Run: headless pygame with SDL's dummy video driver; simulated clock (each Clock.tick advances the game by its frame time, no real sleeping); random seed 0; keys injected as events and as key.get_pressed() state; no mouse input.
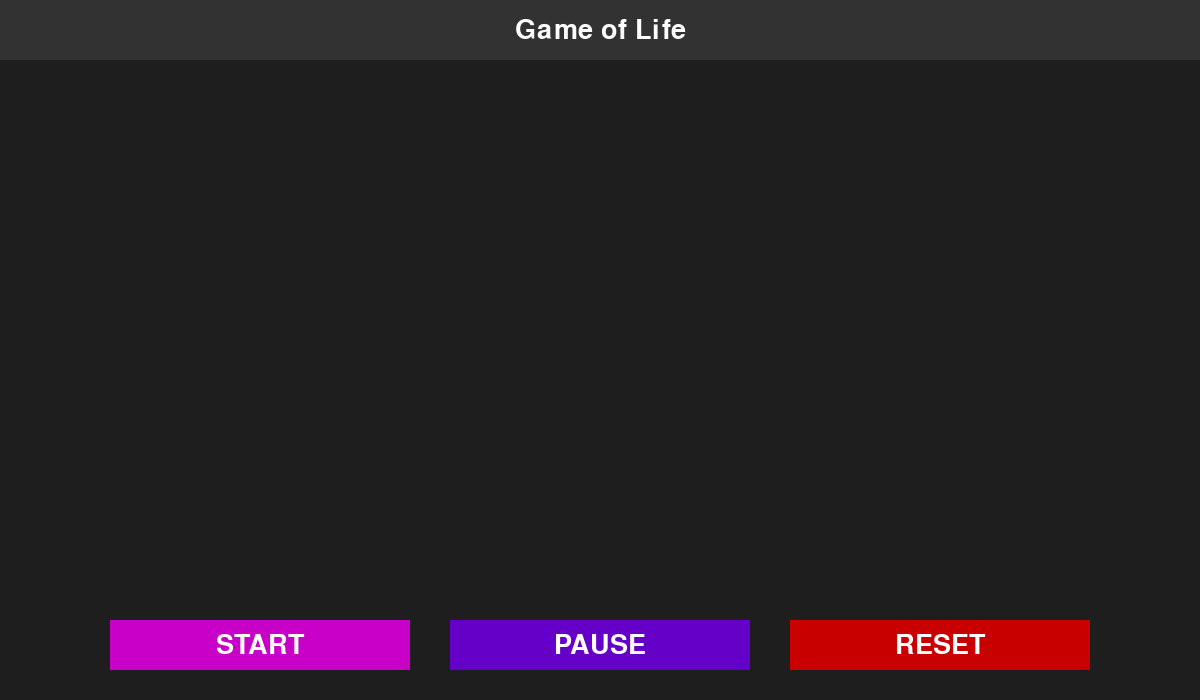
Frame 1 of 4 · flips 1–60 · no input
Frame 2 of 4 · flips 61–180 · tapped SPACE, RETURN · held RIGHT (→), D · screen unchanged from frame 1, image omitted
Frame 3 of 4 · flips 181–300 · held DOWN (↓), S · screen unchanged from frame 2, image omitted
Frame 4 of 4 · flips 301–420 · held LEFT (←), A, UP (↑), W · screen unchanged from frame 3, image omitted

The pygame program that drew these frames:

#design the user interface for a 506x506 game window
import pygame 
import sys 

pygame.init()

# Taille de la fenêtre 
WIDTH = 1200
HEIGHT = 700

screen = pygame.display.set_mode((WIDTH, HEIGHT))
pygame.display.set_caption("Game of Life")

#zones
TITLE_HEIGHT = 60
BOTTOM_HEIGHT = 120
GRID_SIZE = 506
GRID_X = (WIDTH - GRID_SIZE) // 2
GRID_Y = TITLE_HEIGHT + 20

# Couleurs
COLOR = (30, 30, 30)    
TITLE_COLOR = (50, 50, 50)


#Font
font_title = pygame.font.SysFont("Times New Roman", 40)
font_button = pygame.font.SysFont("Times New Roman", 30)

# Buttons for controlling the game
BUTTON_WIDTH = 300
BUTTON_HEIGHT = 50
BUTTON_Y = HEIGHT - 80

start_button = pygame.Rect(0, 0, BUTTON_WIDTH, BUTTON_HEIGHT)
pause_button = pygame.Rect(0, 0, BUTTON_WIDTH, BUTTON_HEIGHT)
reset_button = pygame.Rect(0, 0, BUTTON_WIDTH, BUTTON_HEIGHT)
spacing = 40

total_width = BUTTON_WIDTH * 3 + spacing * 2
start_button.x = (WIDTH - total_width) // 2
pause_button.x = start_button.x + BUTTON_WIDTH + spacing
reset_button.x = pause_button.x + BUTTON_WIDTH + spacing

start_button.y = pause_button.y = reset_button.y = BUTTON_Y

#title 
def draw_title():
    pygame.draw.rect(screen, TITLE_COLOR, (0, 0, WIDTH, TITLE_HEIGHT))
    text = font_title.render("Game of Life", True, (255, 255, 255))
    text_rect = text.get_rect(center=(WIDTH // 2, TITLE_HEIGHT // 2))
    screen.blit(text, text_rect)

#buttons
def draw_buttons():
    pygame.draw.rect(screen, (200,0,200), start_button)
    pygame.draw.rect(screen, (100,0,200), pause_button)
    pygame.draw.rect(screen, (200,0,0), reset_button)

def buttons_start():
    text = font_title.render("START", True, (255, 255, 255))
    text_rect = text.get_rect(center=(start_button.x + BUTTON_WIDTH // 2, start_button.y + BUTTON_HEIGHT // 2))
    screen.blit(text, text_rect)

def buttons_pause():
    text = font_title.render("PAUSE", True, (255, 255, 255))
    text_rect = text.get_rect(center=(pause_button.x + BUTTON_WIDTH // 2, pause_button.y + BUTTON_HEIGHT // 2))
    screen.blit(text, text_rect)

def buttons_reset():
    text = font_title.render("RESET", True, (255, 255, 255))
    text_rect = text.get_rect(center=(reset_button.x + BUTTON_WIDTH // 2, reset_button.y + BUTTON_HEIGHT // 2))
    screen.blit(text, text_rect)

running = True
clock = pygame.time.Clock()

while running:
    clock.tick(60)

    for event in pygame.event.get():
        if event.type == pygame.QUIT:
            running = False

    screen.fill(COLOR)
    draw_title()
    draw_buttons()
    buttons_start()
    buttons_pause()
    buttons_reset()

    pygame.display.flip()
